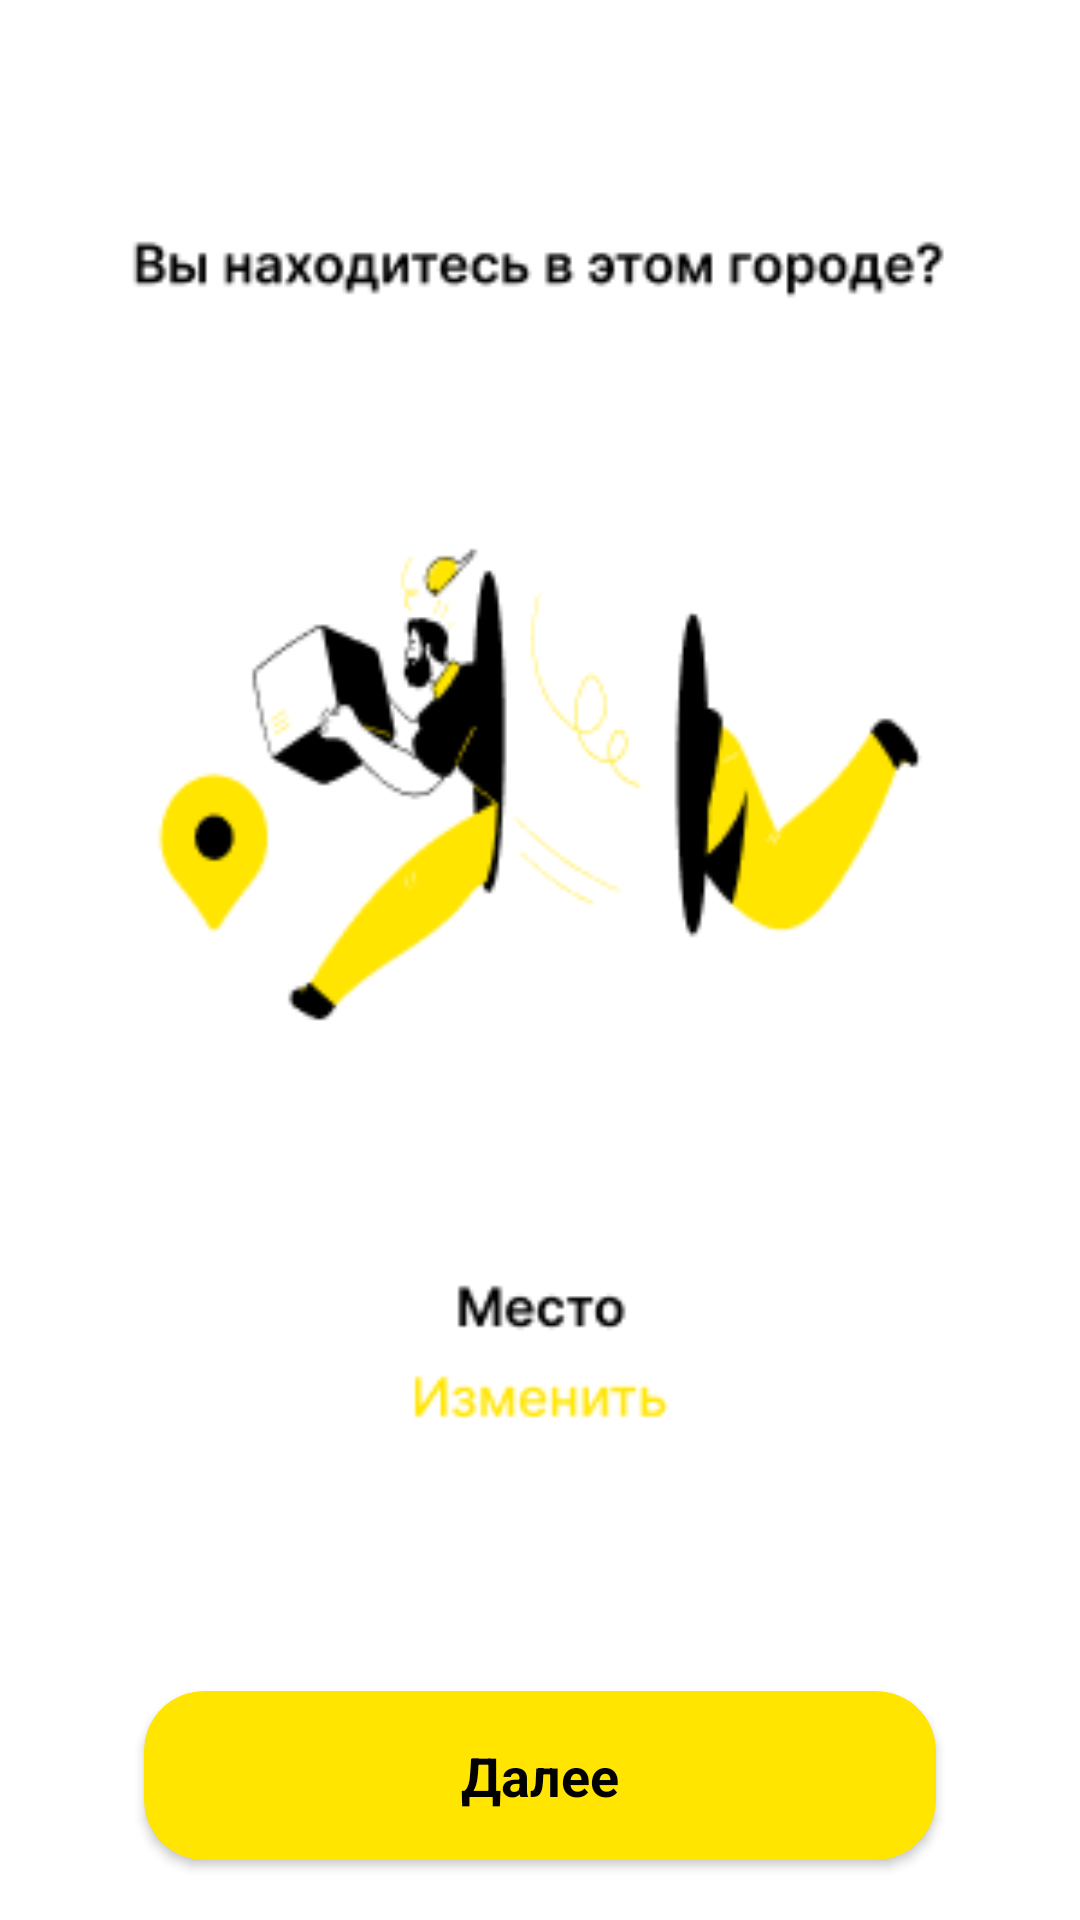

Write the Android layout XML for this screen, with the resource values it uses.
<!-- AndroidManifest.xml: application theme Theme.SpecialTaxi -->
<!-- res/layout/fragment_location.xml -->
<?xml version="1.0" encoding="utf-8"?>
<androidx.constraintlayout.widget.ConstraintLayout xmlns:android="http://schemas.android.com/apk/res/android"
    android:layout_width="match_parent"
    android:layout_height="match_parent"
    android:background="@color/white"
    xmlns:app="http://schemas.android.com/apk/res-auto">

    <ImageView
        android:id="@+id/location_img"
        android:layout_width="match_parent"
        android:layout_height="600dp"
        android:src="@drawable/add2"
        app:layout_constraintEnd_toEndOf="parent"
        app:layout_constraintStart_toStartOf="parent"
        app:layout_constraintTop_toTopOf="parent" />

    <androidx.cardview.widget.CardView
        android:id="@+id/location_button"
        android:layout_width="match_parent"
        android:layout_height="wrap_content"
        android:layout_marginHorizontal="48dp"
        android:layout_marginBottom="20dp"
        android:backgroundTint="#FFE500"
        android:visibility="visible"
        app:cardCornerRadius="20dp"
        app:layout_constraintBottom_toBottomOf="parent">

        <androidx.constraintlayout.widget.ConstraintLayout
            android:layout_width="match_parent"
            android:layout_height="match_parent"
            android:padding="16dp">

            <TextView
                android:id="@+id/location_text"
                android:layout_width="wrap_content"
                android:layout_height="wrap_content"
                android:text="Далее"
                android:textColor="@color/black"
                android:textSize="18sp"
                android:textStyle="bold"
                android:visibility="visible"
                app:layout_constraintBottom_toBottomOf="parent"
                app:layout_constraintEnd_toEndOf="parent"
                app:layout_constraintStart_toStartOf="parent"
                app:layout_constraintTop_toTopOf="parent" />

        </androidx.constraintlayout.widget.ConstraintLayout>
    </androidx.cardview.widget.CardView>
</androidx.constraintlayout.widget.ConstraintLayout>
<!-- resources referenced by this layout -->
<resources>
  <!-- drawable add2: png bitmap (drawable, 13086 bytes) -->
  <style name="Theme.SpecialTaxi" parent="Theme.MaterialComponents.DayNight.NoActionBar">
          
          <item name="colorPrimary">@color/purple_500</item>
          <item name="colorPrimaryVariant">@color/purple_700</item>
          <item name="colorOnPrimary">@color/white</item>
          
          <item name="colorSecondary">@color/teal_200</item>
          <item name="colorSecondaryVariant">@color/teal_700</item>
          <item name="colorOnSecondary">@color/black</item>
          
          <item name="android:statusBarColor">?attr/colorPrimaryVariant</item>
          
      </style>
  <!-- not gathered from this repository: default colours our renderer supplied (Android Studio template values) -->
  <color name="purple_500">#FF6200EE</color>
  <color name="purple_700">#FF3700B3</color>
  <color name="teal_200">#FF03DAC5</color>
  <color name="teal_700">#FF018786</color>
  <color name="black">#FF000000</color>
  <color name="white">#FFFFFFFF</color>
</resources>
